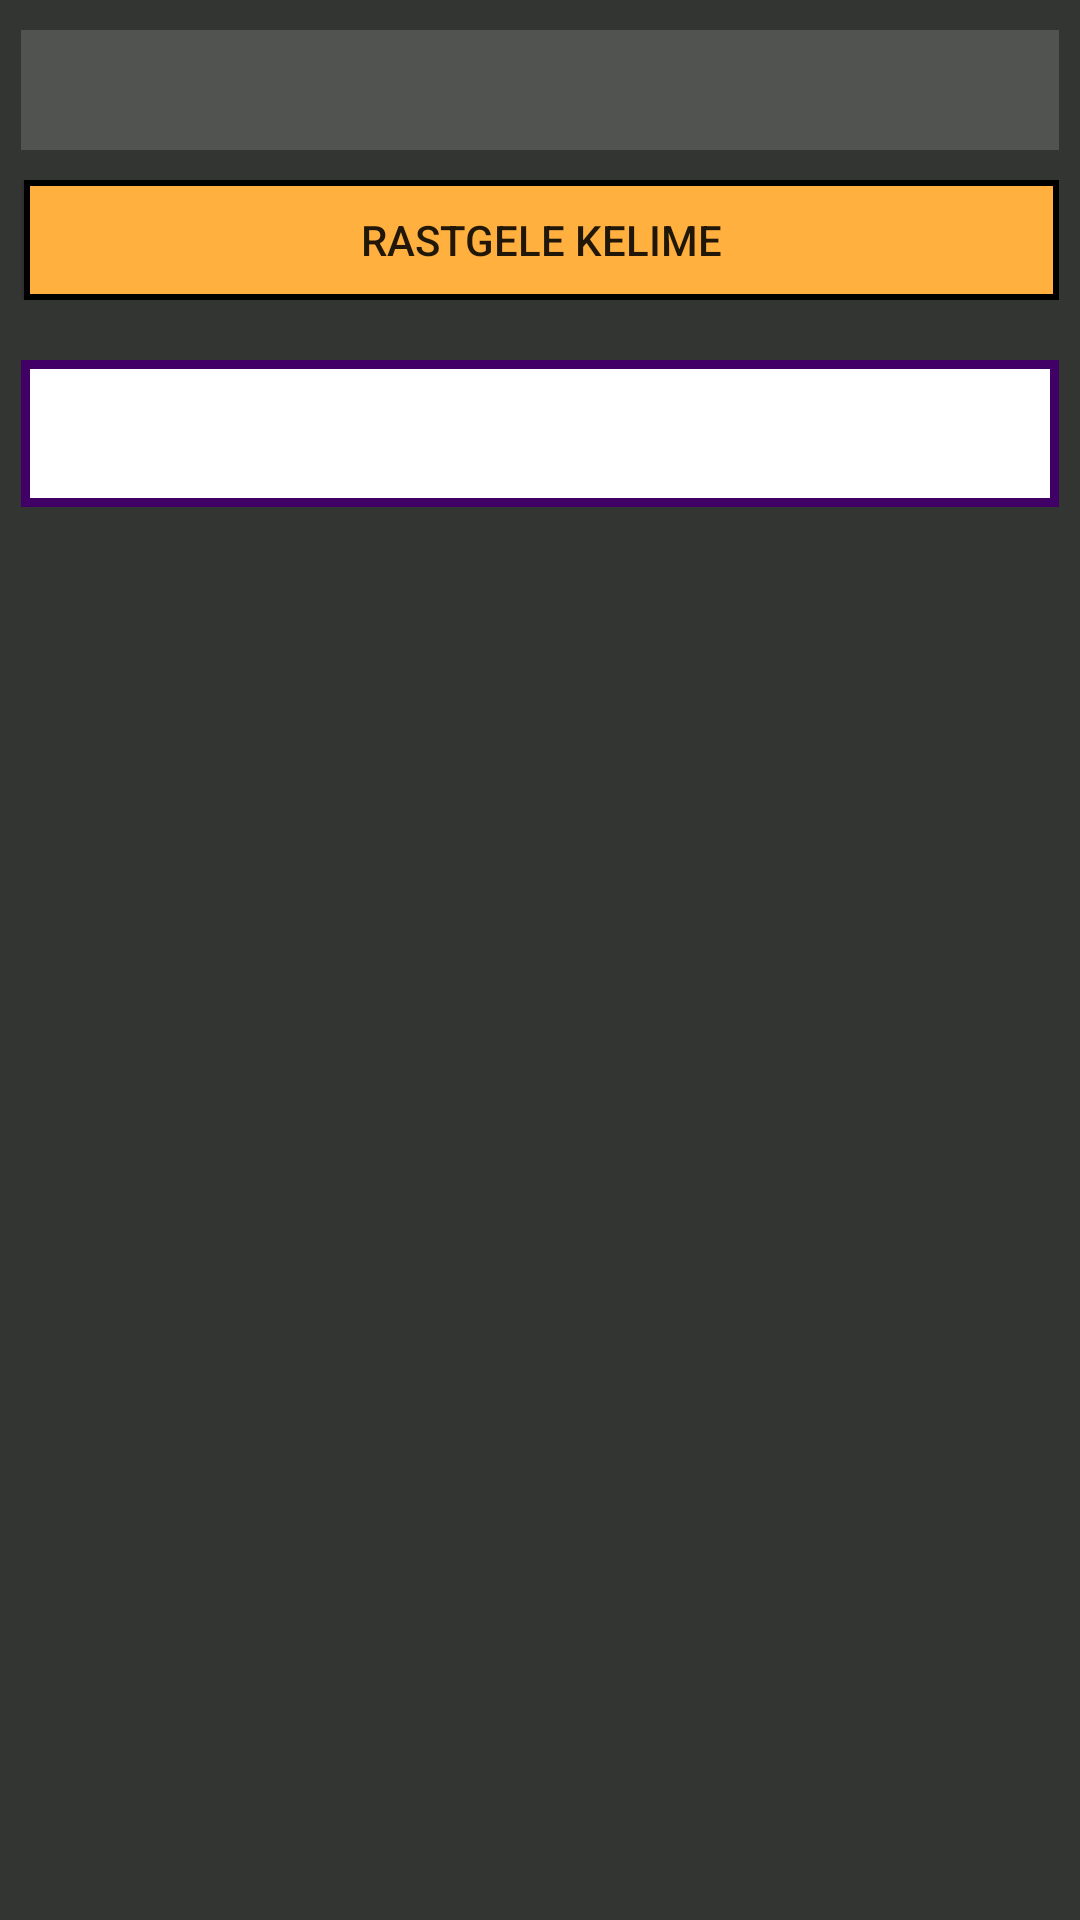

Android layout source for this screen:
<!-- AndroidManifest.xml: application theme AppTheme -->
<!-- res/layout/arama_ekrani.xml -->
<?xml version="1.0" encoding="utf-8"?>
<androidx.constraintlayout.widget.ConstraintLayout xmlns:android="http://schemas.android.com/apk/res/android"
    xmlns:app="http://schemas.android.com/apk/res-auto"
    xmlns:tools="http://schemas.android.com/tools"
    android:layout_width="match_parent"
    android:layout_height="match_parent"
    tools:context=".ui.arama.aramaFragment">

    <LinearLayout xmlns:android="http://schemas.android.com/apk/res/android"
        android:layout_width="match_parent"
        android:layout_height="match_parent"
        android:paddingLeft="7dp"
        android:paddingRight="7dp"
        android:orientation="vertical"
        android:background="@color/primaryColor">

        <TextView
            android:id="@+id/kelime_giris"
            android:layout_width="match_parent"
            android:layout_height="40dp"
            android:paddingLeft="10dp"
            android:singleLine="true"
            android:background="@color/primaryLightColor"
            android:layout_marginBottom="10dp"
            android:layout_marginTop="10dp"
            android:textColor="@color/primaryTextColor"
            android:gravity="center"/>

        <LinearLayout
            android:layout_width="match_parent"
            android:layout_height="wrap_content"
            android:orientation="horizontal">

            <Button
                android:id="@+id/rasgele"
                android:layout_width="fill_parent"
                android:layout_height="40dp"
                android:text="Rastgele Kelime"
                android:background="@drawable/rasgele_buton_shape"
                android:layout_weight="0.5"
                android:layout_marginLeft="1dp"/>

        </LinearLayout>

        <ScrollView
            android:layout_width="match_parent"
            android:layout_height="wrap_content"
            android:layout_marginTop="20dp"
            android:layout_marginBottom="70dp"
            >
            <TextView
                android:id="@+id/sonuclar"
                android:layout_width="match_parent"
                android:layout_height="wrap_content"
                android:textIsSelectable="true"
                android:textColor="@color/textDark"
                android:paddingTop="30dp"
                android:paddingLeft="10dp"
                android:paddingRight="10dp"
                android:background="@drawable/normal_sonuc_border"
                />
        </ScrollView>
        
    </LinearLayout>
</androidx.constraintlayout.widget.ConstraintLayout>
<!-- resources referenced by this layout -->
<resources>
  <color name="primaryColor">#333533</color>
  <color name="primaryLightColor">#505350</color>
  <color name="primaryTextColor">#CFDBD5</color>
  <color name="textDark">#000000</color>
  <!-- drawable normal_sonuc_border (drawable-v24) -->
  <?xml version="1.0" encoding="utf-8"?>
  <shape xmlns:android="http://schemas.android.com/apk/res/android"
      android:layout_width="match_parent"
      android:layout_height="match_parent"
      android:shape="rectangle">
      <solid android:color="@android:color/white" />
      <stroke android:width="3dp" android:color="#410066"/>
  
  
  </shape>
  <!-- drawable rasgele_buton_shape (drawable) -->
  <?xml version="1.0" encoding="utf-8"?>
  <shape xmlns:android="http://schemas.android.com/apk/res/android">
      <stroke
          android:width="2dp"
          android:color="#000000" />
      <solid android:color = "#FFB03E"/>
  </shape>
  <style name="AppTheme" parent="Theme.AppCompat.Light.DarkActionBar">
          
          <item name="colorPrimary">@color/primaryDarkColor</item>
          <item name="colorPrimaryDark">@color/primaryDarkColor</item>
          <item name="colorAccent">@color/secondaryColor</item>
      </style>
  <color name="primaryDarkColor">#242423</color>
  <color name="secondaryColor">#F5CB5C</color>
</resources>
